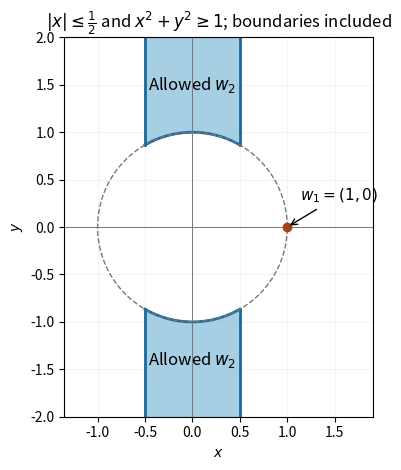

Write Python code to recreate this figure. (Note: this script raises an exception after producing the figure.)
"""Allowed reduced planar lattice basis vectors; Python 3.14 and root deps.

The caller supplies MPLCONFIGDIR. Write only a basename PNG in cwd.
"""
from pathlib import Path

import matplotlib
matplotlib.use("Agg")
import matplotlib.pyplot as plt
import numpy as np


def main():
    x = np.linspace(-0.5, 0.5, 500)
    edge = np.sqrt(1 - x * x)
    angle = np.linspace(0, 2 * np.pi, 600)
    fig, ax = plt.subplots(figsize=(7, 4.8), dpi=100, facecolor="white")
    ax.fill_between(x, edge, 2.0, color="#9ecae1", alpha=0.9)
    ax.fill_between(x, -2.0, -edge, color="#9ecae1", alpha=0.9)
    ax.plot(x, edge, color="#176a9a", linewidth=2)
    ax.plot(x, -edge, color="#176a9a", linewidth=2)
    for side in [-0.5, 0.5]:
        ax.plot([side, side], [np.sqrt(0.75), 2], color="#176a9a", linewidth=2)
        ax.plot([side, side], [-2, -np.sqrt(0.75)], color="#176a9a", linewidth=2)
    ax.plot(np.cos(angle), np.sin(angle), "--", color="#777777", linewidth=1)
    ax.axhline(0, color="#777777", linewidth=0.7)
    ax.axvline(0, color="#777777", linewidth=0.7)
    ax.plot([1], [0], "o", color="#a44211")
    ax.annotate(r"$w_1=(1,0)$", xy=(1, 0), xytext=(1.13, 0.28),
                arrowprops={"arrowstyle": "->"}, fontsize=11)
    ax.text(0, 1.45, r"Allowed $w_2$", ha="center", fontsize=12)
    ax.text(0, -1.45, r"Allowed $w_2$", ha="center", fontsize=12)
    ax.set_aspect("equal")
    ax.set_xlim(-1.35, 1.9)
    ax.set_ylim(-2, 2)
    ax.set_xlabel(r"$x$")
    ax.set_ylabel(r"$y$")
    ax.set_title(r"$|x|\leq\frac{1}{2}$ and $x^2+y^2\geq1$; boundaries included")
    ax.grid(alpha=0.15)
    fig.tight_layout()
    fig.savefig(Path.cwd() / Path(__file__).with_suffix(".png").name,
                dpi=100, facecolor="white", transparent=False)
    plt.close(fig)


if __name__ == "__main__":
    main()
